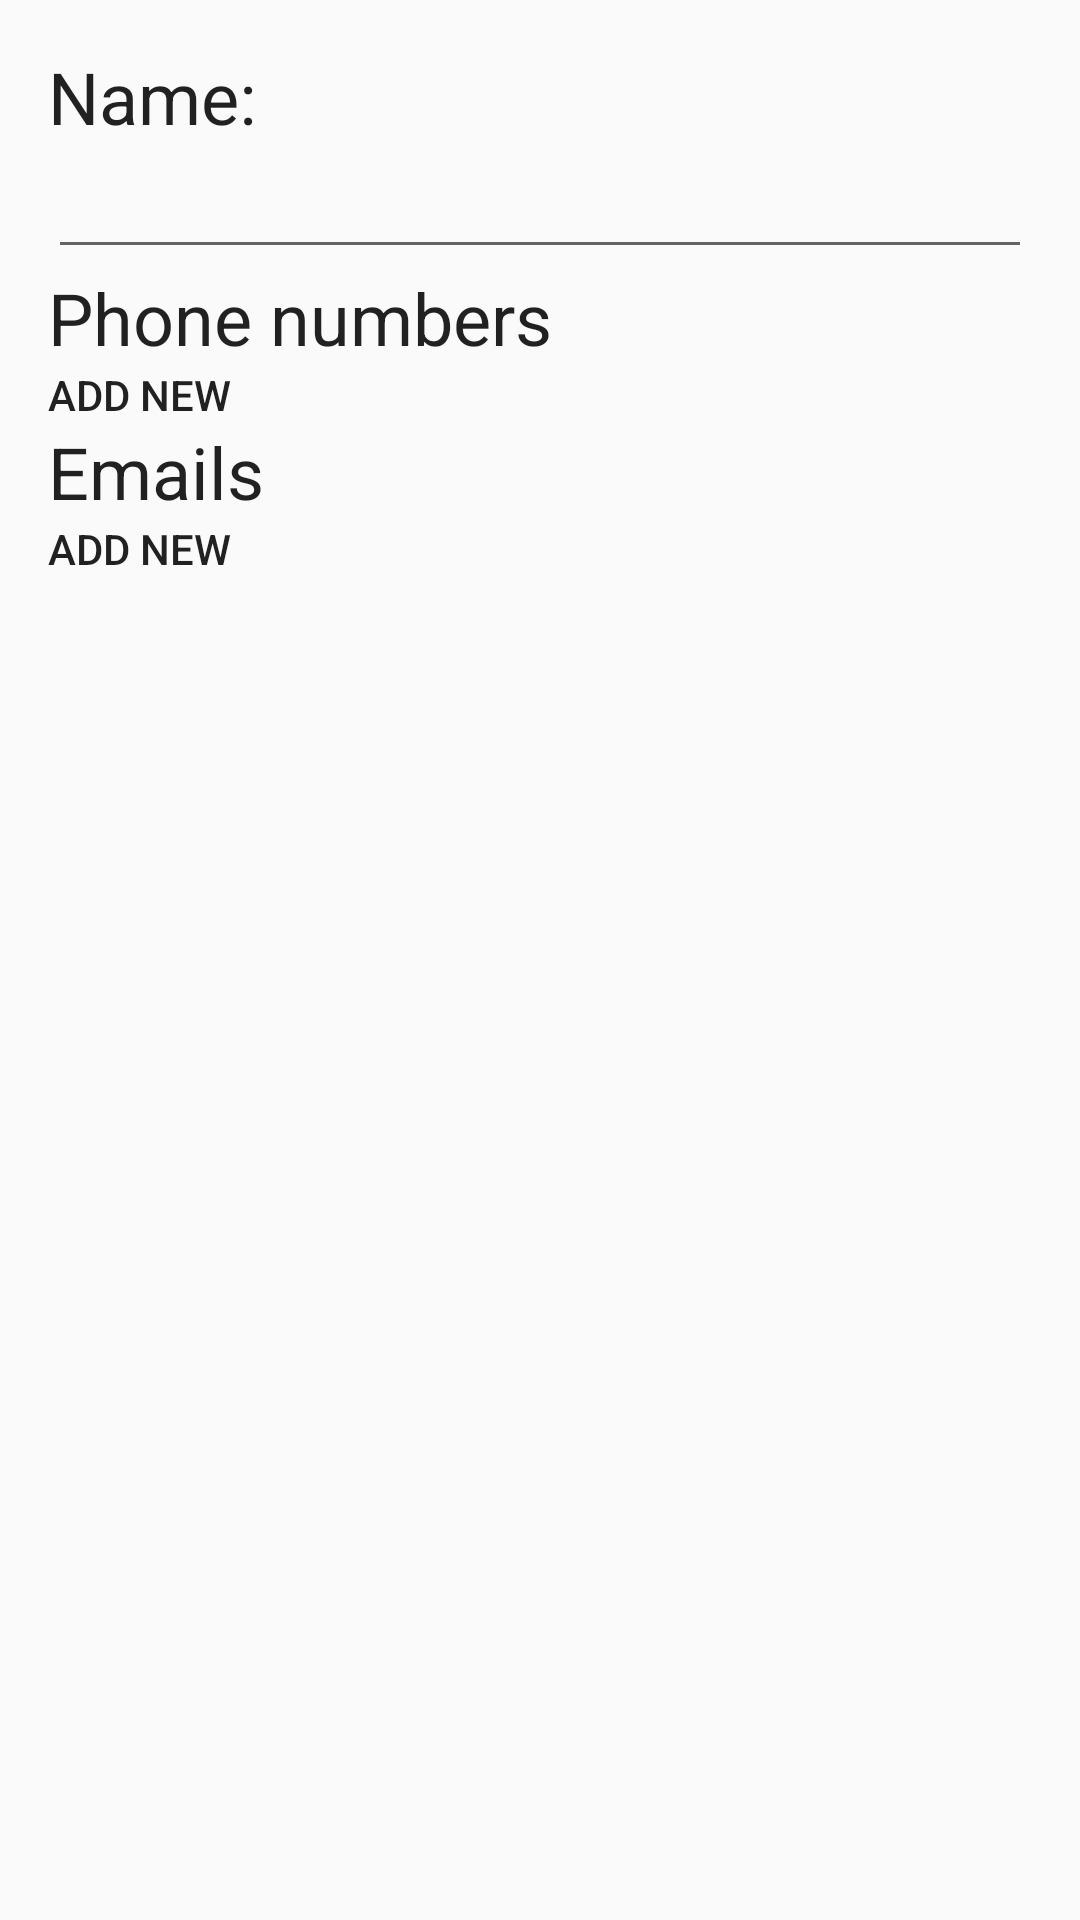

Produce the Android XML layout that renders to this screen, including the resource entries it uses.
<!-- AndroidManifest.xml: application theme AppTheme -->
<!-- res/layout/activity_contact_edit.xml -->
<LinearLayout xmlns:android="http://schemas.android.com/apk/res/android"
                xmlns:tools="http://schemas.android.com/tools"
                android:layout_width="match_parent"
                android:layout_height="match_parent"
                android:paddingLeft="@dimen/activity_horizontal_margin"
                android:paddingRight="@dimen/activity_horizontal_margin"
                android:paddingTop="@dimen/activity_vertical_margin"
                android:paddingBottom="@dimen/activity_vertical_margin"
              android:orientation="vertical"
                tools:context="com.example.thewizard.example.mycontacts.ContactEditActivity">

   <TextView
       android:text="@string/name_label"
       android:textAppearance="@style/TextAppearance.AppCompat.Headline"
       android:layout_width="wrap_content"
       android:layout_height="wrap_content"/>
    <EditText
        android:id="@+id/contact_edit_name"
        android:layout_width="match_parent"
        android:layout_height="wrap_content"/>

     <TextView
         android:text="@string/phonenumber_label"
         android:textAppearance="@style/TextAppearance.AppCompat.Headline"
         android:layout_width="wrap_content"
         android:layout_height="wrap_content"/>
    <LinearLayout
        android:id="@+id/phonenumber_section"
        android:orientation="vertical"
        android:layout_width="match_parent"
        android:layout_height="wrap_content">
    </LinearLayout>
    <TextView
        android:id="@+id/add_new_phonenumber"
        android:text="@string/add_new"
        android:textAppearance="@style/TextAppearance.AppCompat.Button"
        android:layout_width="wrap_content"
        android:layout_height="wrap_content"/>

    <TextView
        android:text="@string/email_label"
        android:textAppearance="@style/TextAppearance.AppCompat.Headline"
        android:layout_width="wrap_content"
        android:layout_height="wrap_content"/>
    <LinearLayout
        android:id="@+id/email_section"
        android:orientation="vertical"
        android:layout_width="match_parent"
        android:layout_height="wrap_content">
    </LinearLayout>
    <TextView
        android:id="@+id/add_new_email"
        android:text="@string/add_new"
        android:textAppearance="@style/TextAppearance.AppCompat.Button"
        android:layout_width="wrap_content"
        android:layout_height="wrap_content"/>

</LinearLayout>
<!-- resources referenced by this layout -->
<resources>
  <dimen name="activity_horizontal_margin">16dp</dimen>
  <dimen name="activity_vertical_margin">16dp</dimen>
  <string name="add_new">Add new</string>
  <string name="email_label">Emails</string>
  <string name="name_label">Name:</string>
  <string name="phonenumber_label">Phone numbers</string>
  <style name="AppTheme" parent="Theme.AppCompat.Light.DarkActionBar">
          
  
          <item name="colorPrimary">@color/primary</item>
          <item name="colorPrimaryDark">@color/primary_dark</item>
          <item name="colorAccent">@color/accent</item>
      </style>
  <color name="primary">#3F51B5</color>
  <color name="primary_dark">#303F9F</color>
  <color name="accent">#FF80AB</color>
</resources>
